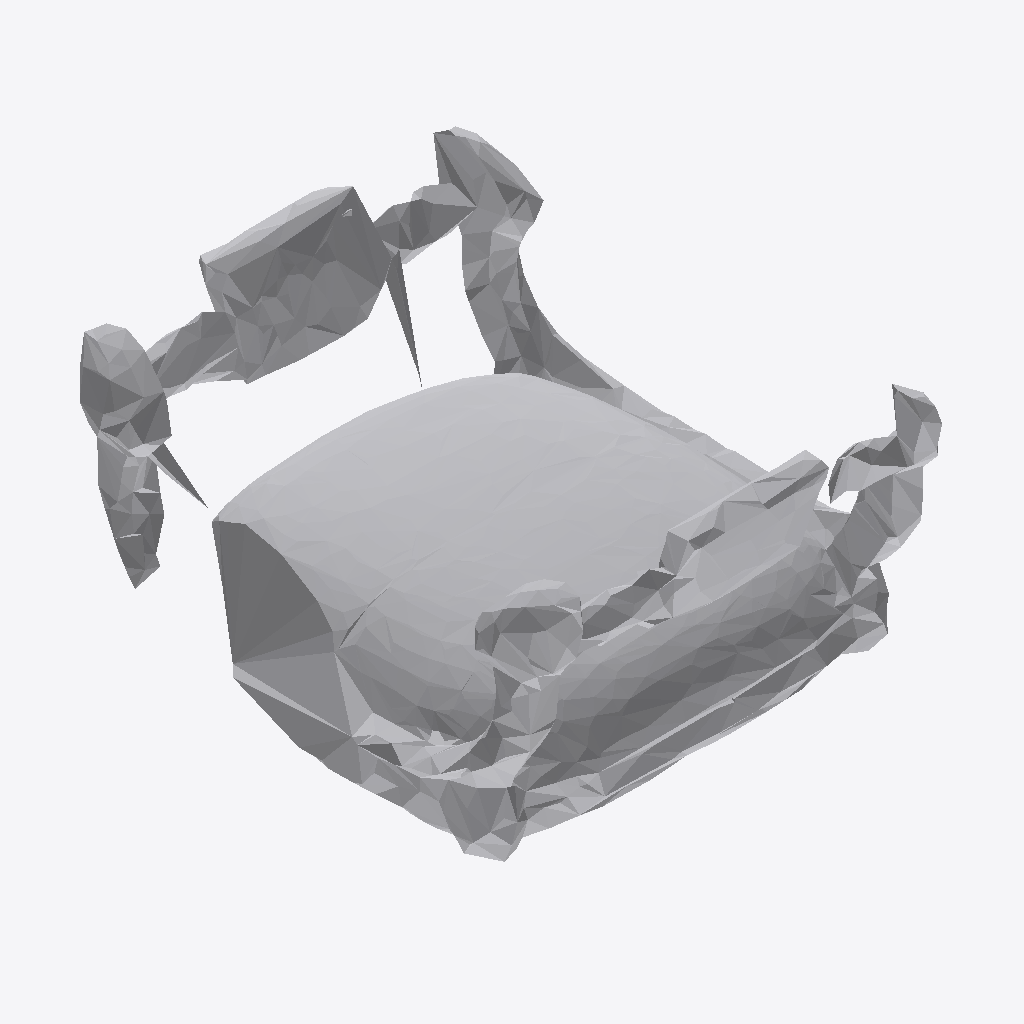
Isometric view of an IFC building model (IFC-SPF (STEP), schema IFC4, length unit metre), seen from the south-west, elements coloured by IFC class: 1 other element (light grey).
Extent 0.614 m × 0.689 m × 0.370 m (x, y, z). Storeys (1): Ground Floor at 0.00 m. Elements (1): 1 IfcFurniture.

HEADER;
FILE_DESCRIPTION(('ViewDefinition [CoordinationView]'),'2;1');
FILE_NAME('','2026-07-12T07:53:09',(''),(''),'IfcOpenShell 0.8.0','IfcOpenShell 0.8.0','');
FILE_SCHEMA(('IFC4'));
ENDSEC;
DATA;
#17=IFCPROJECT('3Vd1dmRLfBewSEoODRgbsb',#5,'Office Project',$,$,$,$,(#15),#10);
#20=IFCSITE('3bwffjyx9D_PLSo3xGzu6B',#5,'Site',$,$,#19,$,$,.ELEMENT.,$,$,$,$,$);
#22=IFCBUILDING('16cjuxCmz0VOv7FZgsAOXg',#5,'Building',$,$,#21,$,$,.ELEMENT.,$,$,$);
#24=IFCBUILDINGSTOREY('1JSf2tUnXE4QmtPrtlUG6N',#5,'Ground Floor',$,$,#23,$,$,.ELEMENT.,0.0);
#35=IFCFURNITURE('2I2JjrpSH5O9q55une_nTm',#5,'list05_stool',$,$,#34,#31,$,$);
ENDSEC;
